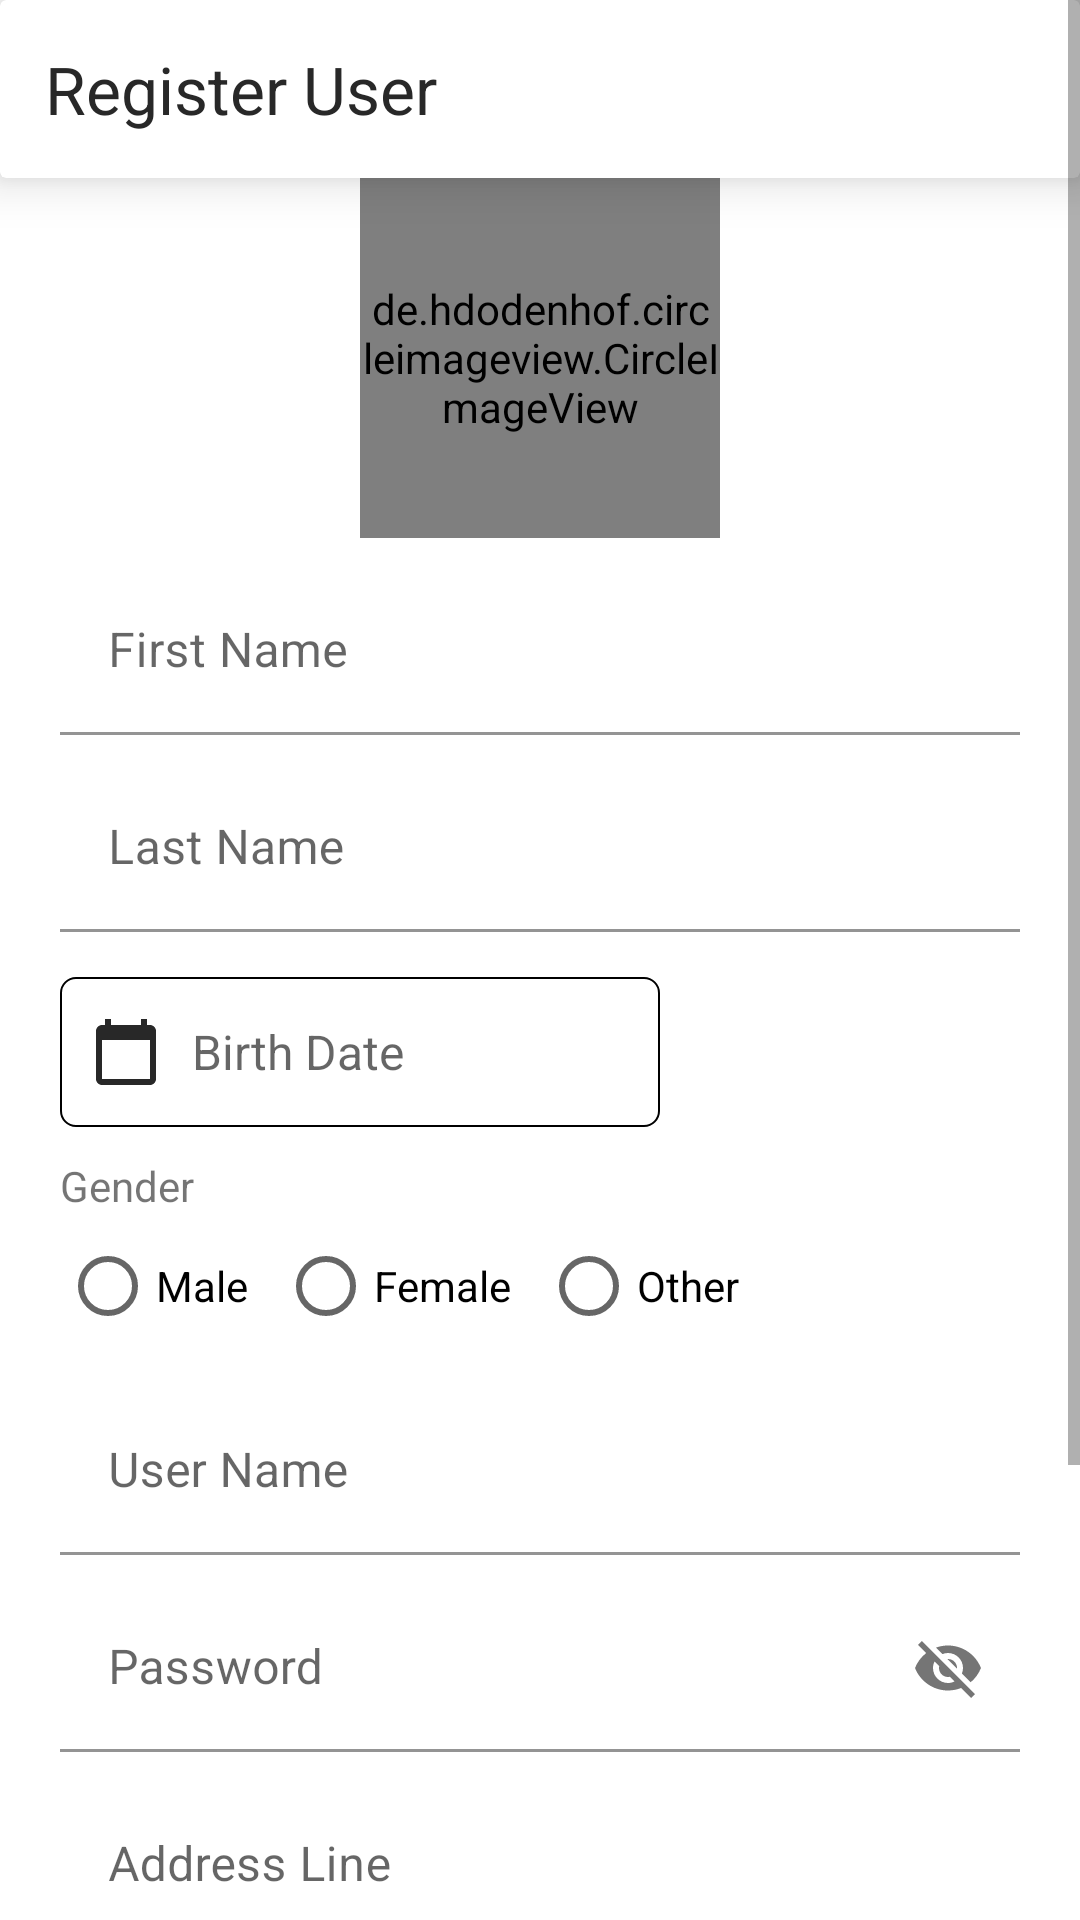

The Android layout XML behind this screen, and the referenced resources:
<!-- AndroidManifest.xml: application theme Theme.AssignmentApp -->
<!-- res/layout/activity_sign_up.xml -->
<?xml version="1.0" encoding="utf-8"?>
<RelativeLayout xmlns:android="http://schemas.android.com/apk/res/android"
    xmlns:app="http://schemas.android.com/apk/res-auto"
    xmlns:tools="http://schemas.android.com/tools"
    android:layout_width="match_parent"
    android:layout_height="match_parent"
    tools:context=".Activity.SignUpActivity">

    <ScrollView
        android:layout_width="match_parent"
        android:layout_height="wrap_content"
        android:scrollIndicators="none">

        <RelativeLayout
            android:layout_width="match_parent"
            android:layout_height="wrap_content">

            <androidx.cardview.widget.CardView
                android:id="@+id/header"
                android:layout_width="match_parent"
                android:layout_height="wrap_content"
                app:cardElevation="10dp"
                app:contentPadding="15dp">

                <TextView
                    android:id="@+id/text"
                    android:layout_width="wrap_content"
                    android:layout_height="wrap_content"
                    android:text="Register User"
                    android:textSize="22sp"
                    android:textColor="#282828"
                    tools:ignore="HardcodedText" />

            </androidx.cardview.widget.CardView>

            <de.hdodenhof.circleimageview.CircleImageView
                android:layout_width="120dp"
                android:layout_height="120dp"
                android:id="@+id/userProfileImg"
                android:src="@drawable/image"
                android:layout_below="@id/header"
                android:layout_centerHorizontal="true"/>

            <com.google.android.material.textfield.TextInputLayout
                android:layout_width="match_parent"
                android:layout_height="wrap_content"
                android:id="@+id/firstNameLayout"
                android:layout_below="@id/userProfileImg"
                android:layout_marginTop="10dp"
                android:layout_marginRight="20dp"
                android:layout_marginLeft="20dp"
                style="@style/Widget.MaterialComponents.TextInputLayout.FilledBox">

                <EditText
                    android:id="@+id/firstName"
                    android:layout_width="match_parent"
                    android:layout_height="wrap_content"
                    android:hint="First Name"
                    android:inputType="textCapWords"
                    android:backgroundTint="@color/white"
                    tools:ignore="HardcodedText" />

            </com.google.android.material.textfield.TextInputLayout>
            <com.google.android.material.textfield.TextInputLayout
                android:layout_width="match_parent"
                android:layout_height="wrap_content"
                android:layout_marginRight="20dp"
                android:layout_marginLeft="20dp"
                android:id="@+id/lastNameLayout"
                android:layout_below="@id/firstNameLayout"
                android:layout_marginTop="10dp"
                style="@style/Widget.MaterialComponents.TextInputLayout.FilledBox">

                <EditText
                    android:id="@+id/lastName"
                    android:layout_width="match_parent"
                    android:layout_height="wrap_content"
                    android:hint="Last Name"
                    android:inputType="textCapWords"
                    android:backgroundTint="@color/white"
                    tools:ignore="HardcodedText" />

            </com.google.android.material.textfield.TextInputLayout>

            <TextView
                android:id="@+id/birthDate"
                android:layout_width="200dp"
                android:layout_height="50dp"
                android:layout_marginRight="20dp"
                android:layout_marginLeft="20dp"
                android:background="@drawable/bg_layout"
                android:gravity="center_vertical"
                android:hint="Birth Date"
                android:textSize="16sp"
                android:layout_below="@id/lastNameLayout"
                android:layout_marginTop="15dp"
                android:drawablePadding="10dp"
                android:paddingLeft="10dp"
                android:textColor="@color/black"
                android:drawableLeft="@drawable/ic_baseline_calendar_24"
                android:inputType="textCapWords"
                tools:ignore="HardcodedText,TextFields" />

            <TextView
                android:id="@+id/genderTxt"
                android:layout_marginLeft="20dp"
                android:layout_marginTop="10dp"
                android:layout_width="wrap_content"
                android:layout_height="wrap_content"
                android:layout_below="@id/birthDate"
                android:text="Gender"/>

            <RadioGroup
                android:layout_width="match_parent"
                android:layout_height="wrap_content"
                android:id="@+id/gender"
                android:layout_marginLeft="20dp"
                android:layout_below="@id/genderTxt"
                android:orientation="horizontal">

                <RadioButton
                    android:layout_width="wrap_content"
                    android:layout_height="wrap_content"
                    android:text="Male"
                    android:id="@+id/male"/>
                <RadioButton
                    android:layout_width="wrap_content"
                    android:layout_height="wrap_content"
                    android:layout_marginLeft="10dp"
                    android:text="Female"
                    android:id="@+id/female"/>
                <RadioButton
                    android:layout_width="wrap_content"
                    android:layout_height="wrap_content"
                    android:text="Other"
                    android:layout_marginLeft="10dp"
                    android:id="@+id/other"/>

            </RadioGroup>

            <com.google.android.material.textfield.TextInputLayout
                android:layout_width="match_parent"
                android:layout_height="wrap_content"
                android:id="@+id/userNameLayout"
                android:layout_marginRight="20dp"
                android:layout_marginLeft="20dp"
                android:layout_below="@id/gender"
                android:layout_marginTop="10dp"
                style="@style/Widget.MaterialComponents.TextInputLayout.FilledBox">

                <EditText
                    android:id="@+id/userName"
                    android:layout_width="match_parent"
                    android:layout_height="wrap_content"
                    android:hint="User Name"
                    android:inputType="textCapWords"
                    android:backgroundTint="@color/white"
                    tools:ignore="HardcodedText" />

            </com.google.android.material.textfield.TextInputLayout>

            <com.google.android.material.textfield.TextInputLayout
                android:layout_width="match_parent"
                android:layout_height="wrap_content"
                android:id="@+id/passwordLayout"
                android:layout_below="@id/userNameLayout"
                android:layout_marginTop="10dp"
                android:layout_marginRight="20dp"
                android:layout_marginLeft="20dp"
                app:passwordToggleEnabled="true"
                style="@style/Widget.MaterialComponents.TextInputLayout.FilledBox">

                <EditText
                    android:id="@+id/password"
                    android:layout_width="match_parent"
                    android:layout_height="wrap_content"
                    android:hint="Password"
                    android:inputType="textCapWords"
                    android:backgroundTint="@color/white"
                    tools:ignore="HardcodedText" />

            </com.google.android.material.textfield.TextInputLayout>

            <com.google.android.material.textfield.TextInputLayout
                android:layout_width="match_parent"
                android:layout_height="wrap_content"
                android:layout_marginRight="20dp"
                android:layout_marginLeft="20dp"
                android:id="@+id/addressLayout"
                android:layout_below="@id/passwordLayout"
                android:layout_marginTop="10dp"
                style="@style/Widget.MaterialComponents.TextInputLayout.FilledBox">

                <EditText
                    android:id="@+id/address"
                    android:layout_width="match_parent"
                    android:layout_height="wrap_content"
                    android:hint="Address Line"
                    android:inputType="textCapWords"
                    android:backgroundTint="@color/white"
                    tools:ignore="HardcodedText" />

            </com.google.android.material.textfield.TextInputLayout>

            <com.google.android.material.textfield.TextInputLayout
                android:layout_width="match_parent"
                android:layout_height="wrap_content"
                android:layout_marginRight="20dp"
                android:layout_marginLeft="20dp"
                android:id="@+id/spinnerLayout"
                android:layout_below="@id/addressLayout"
                android:layout_marginTop="10dp"
                style="@style/Widget.MaterialComponents.TextInputLayout.FilledBox">

                <TextView
                    android:layout_width="wrap_content"
                    android:layout_height="wrap_content"
                    android:text="Security Question"
                    tools:ignore="HardcodedText" />

                <Spinner
                    android:layout_width="match_parent"
                    android:layout_height="wrap_content"
                    android:id="@+id/spinner"/>

            </com.google.android.material.textfield.TextInputLayout>

            <EditText
                android:layout_width="match_parent"
                android:layout_height="wrap_content"
                android:id="@+id/queAns"
                android:layout_marginRight="20dp"
                android:layout_marginLeft="20dp"
                android:maxLines="1"
                android:layout_marginTop="15dp"
                android:hint="Your answer"
                android:layout_below="@id/spinnerLayout"
                tools:ignore="HardcodedText" />

            <Button
                android:id="@+id/btnSubmit"
                android:layout_marginRight="20dp"
                android:layout_marginLeft="20dp"
                android:layout_width="match_parent"
                android:layout_height="60dp"
                android:text="Submit"
                android:textColor="@color/white"
                android:textStyle="bold"
                android:layout_below="@id/queAns"
                android:layout_marginTop="20dp"
                tools:ignore="HardcodedText" />


        </RelativeLayout>

    </ScrollView>

</RelativeLayout>
<!-- resources referenced by this layout -->
<resources>
  <!-- drawable bg_layout (drawable) -->
  <?xml version="1.0" encoding="utf-8"?>
  <shape xmlns:android="http://schemas.android.com/apk/res/android">
  
      <corners android:radius="5dp"/>
      <stroke android:width="0.7dp"/>
  
  </shape>
  <!-- drawable ic_baseline_calendar_24 (drawable) -->
  <vector android:height="24dp" android:tint="#282828"
      android:viewportHeight="24" android:viewportWidth="24"
      android:width="24dp" xmlns:android="http://schemas.android.com/apk/res/android">
      <path android:fillColor="@android:color/white" android:pathData="M20,3h-1L19,1h-2v2L7,3L7,1L5,1v2L4,3c-1.1,0 -2,0.9 -2,2v16c0,1.1 0.9,2 2,2h16c1.1,0 2,-0.9 2,-2L22,5c0,-1.1 -0.9,-2 -2,-2zM20,21L4,21L4,8h16v13z"/>
  </vector>
  <!-- drawable image: png bitmap (drawable, 2969 bytes) -->
  <style name="Theme.AssignmentApp" parent="Theme.MaterialComponents.Light.NoActionBar">
          
          <item name="android:forceDarkAllowed" tools:targetApi="q">false</item>
          <item name="colorPrimary">@color/purple_500</item>
          <item name="colorPrimaryVariant">@color/purple_700</item>
          <item name="colorOnPrimary">@color/white</item>
          
          <item name="colorSecondary">@color/teal_200</item>
          <item name="colorSecondaryVariant">@color/teal_700</item>
          <item name="colorOnSecondary">@color/black</item>
          
          <item name="android:statusBarColor" tools:targetApi="l">?attr/colorPrimaryVariant</item>
          
      </style>
  <!-- not gathered from this repository: default colours our renderer supplied (Android Studio template values) -->
  <color name="purple_500">#FF6200EE</color>
  <color name="purple_700">#FF3700B3</color>
  <color name="teal_200">#FF03DAC5</color>
  <color name="teal_700">#FF018786</color>
  <color name="black">#FF000000</color>
  <color name="white">#FFFFFFFF</color>
</resources>
